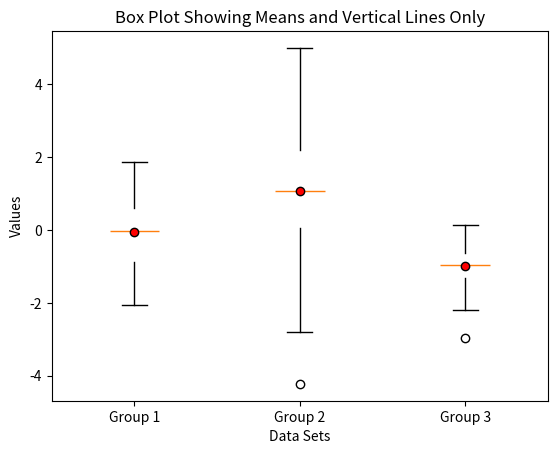

Write Python code to recreate this figure.
# time: 2024/11/2 19:10
# author: YanJP
# import matplotlib.pyplot as plt
# import numpy as np
#
# # 生成三组随机数据
# data1 = np.random.normal(loc=0, scale=1, size=100)
# data2 = np.random.normal(loc=1, scale=1.5, size=100)
# data3 = np.random.normal(loc=-1, scale=0.5, size=100)
#
# # 将多组数据放入列表中
# data = [data1, data2, data3]
#
# # 绘制箱线图
# plt.boxplot(data, widths=0.05)
# plt.title('Box Plot of Multiple Data Sets')
# plt.xlabel('Data Sets')
# plt.ylabel('Values')
# plt.xticks([1, 2, 3], ['Group 1', 'Group 2', 'Group 3'])
# plt.show()

import matplotlib.pyplot as plt
import numpy as np

# 生成三组随机数据
data1 = np.random.normal(loc=0, scale=1, size=100)
data2 = np.random.normal(loc=1, scale=1.5, size=100)
data3 = np.random.normal(loc=-1, scale=0.5, size=100)

# 将多组数据放入列表中
data = [data1, data2, data3]

# 绘制仅显示均值和竖线的箱线图
plt.boxplot(data, showmeans=True,
            meanprops={"marker": "o", "markerfacecolor": "red", "markeredgecolor": "black"},
            boxprops={"color": "None"},         # 隐藏箱体
            whiskerprops={"color": "black"},    # 显示竖线（须）
            capprops={"color": "black"},        # 显示竖线的端点
            flierprops={"color": "None"})       # 隐藏异常值
plt.title('Box Plot Showing Means and Vertical Lines Only')
plt.xlabel('Data Sets')
plt.ylabel('Values')
plt.xticks([1, 2, 3], ['Group 1', 'Group 2', 'Group 3'])
plt.show()

